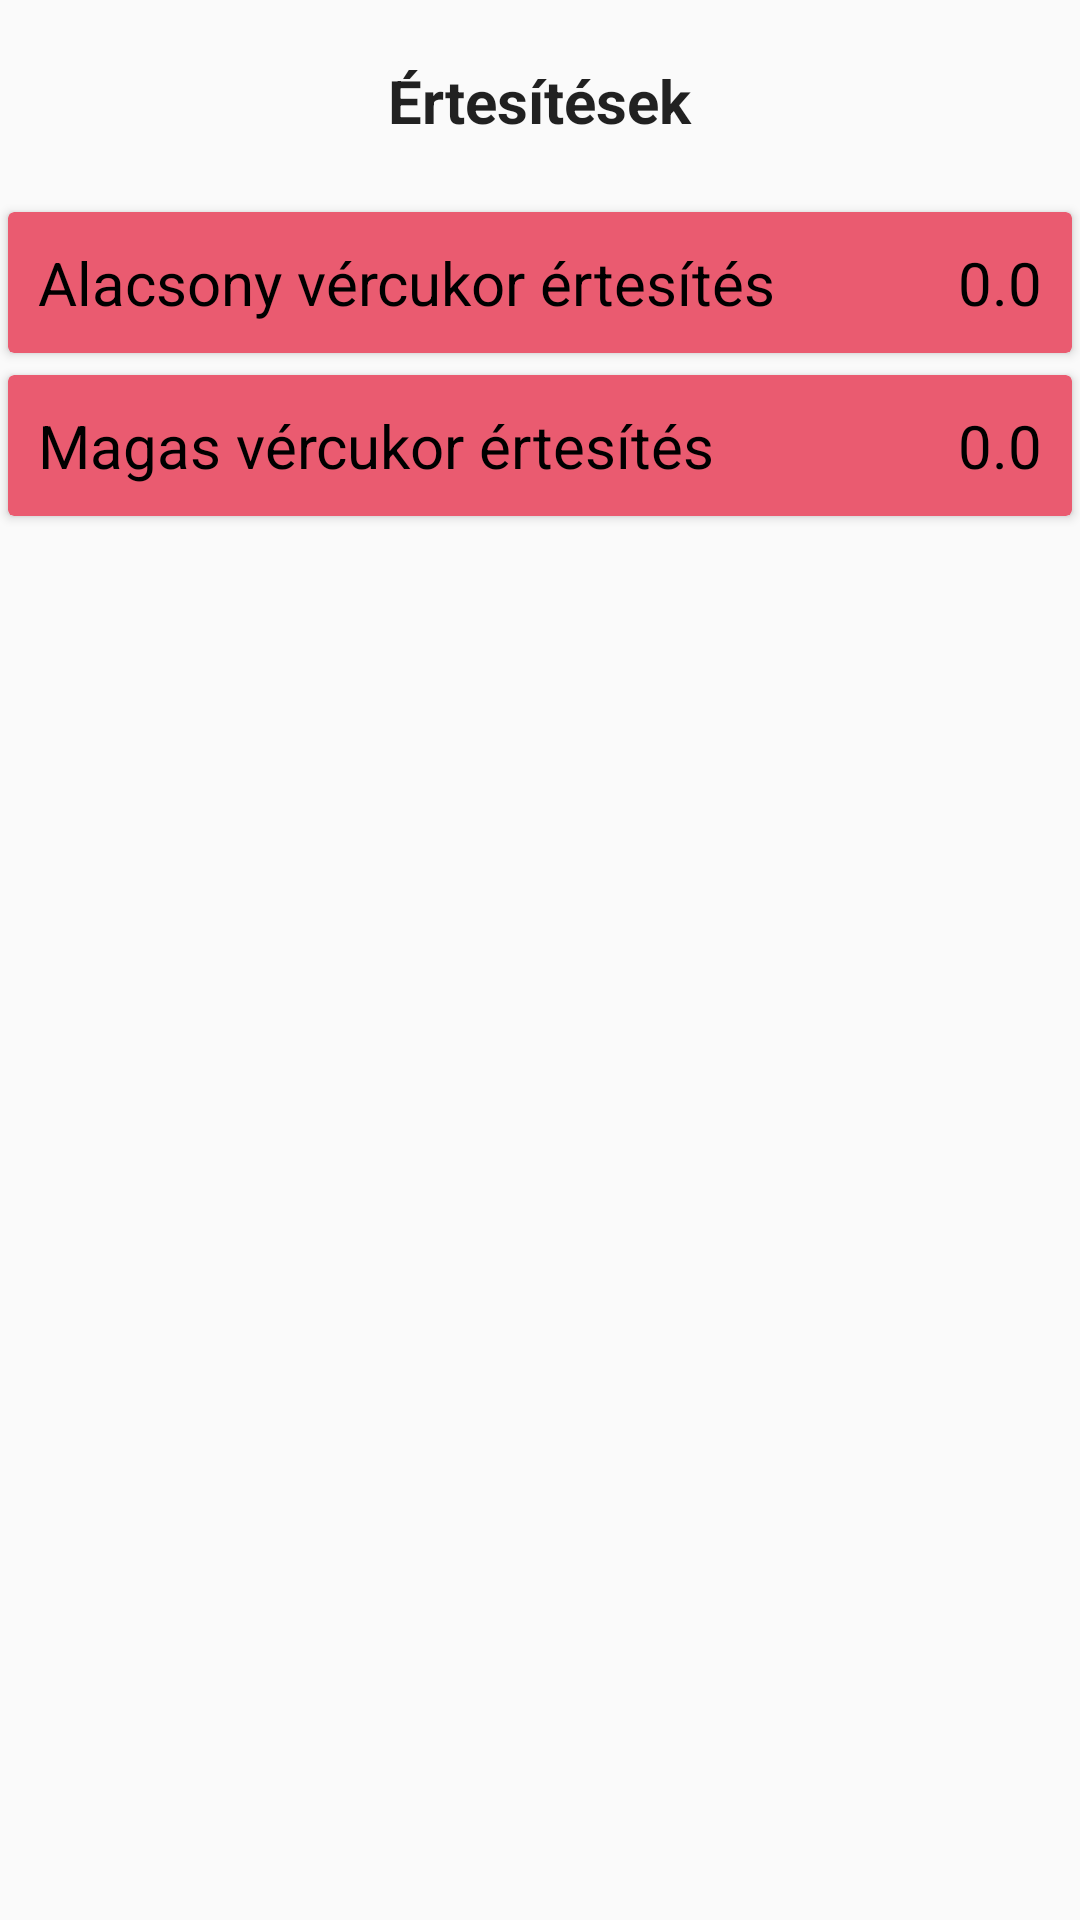

Android layout source for this screen:
<!-- AndroidManifest.xml: application theme PinkTheme -->
<!-- res/layout/fragment_notifications.xml -->
<?xml version="1.0" encoding="utf-8"?>
<RelativeLayout xmlns:android="http://schemas.android.com/apk/res/android"
    xmlns:tools="http://schemas.android.com/tools"
    android:layout_width="match_parent"
    android:layout_height="match_parent"
    xmlns:app="http://schemas.android.com/apk/res-auto"
    tools:context=".settings.NotificationsFragment">

    <TextView
        android:layout_width="wrap_content"
        android:layout_height="wrap_content"
        android:text="Értesítések"
        style="@style/TitleText"
        android:id="@+id/notification_txt"/>

    <androidx.cardview.widget.CardView
        android:layout_width="match_parent"
        android:layout_height="wrap_content"
        android:layout_below="@+id/notification_txt"
        android:id="@+id/low_view"
        app:cardBackgroundColor="?colorPrimary"
        app:cardCornerRadius="2dp"
        app:cardUseCompatPadding="true">

        <TextView
            android:layout_width="wrap_content"
            android:layout_height="match_parent"
            android:text="Alacsony vércukor értesítés"
            style="@style/BigTextStyle"
            android:padding="10dp"
            android:textColor="@color/black"/>

        <TextView
            android:layout_width="wrap_content"
            android:layout_height="wrap_content"
            android:text="0.0"
            style="@style/BigTextStyle"
            android:padding="10dp"
            android:layout_gravity="right"
            android:id="@+id/low_bg"
            android:textColor="@color/black"/>

    </androidx.cardview.widget.CardView>

    <androidx.cardview.widget.CardView
        android:layout_width="match_parent"
        android:layout_height="wrap_content"
        android:layout_below="@+id/low_view"
        android:id="@+id/high_view"
        app:cardBackgroundColor="?colorPrimary"
        app:cardCornerRadius="2dp"
        app:cardUseCompatPadding="true">

        <TextView
            android:layout_width="wrap_content"
            android:layout_height="match_parent"
            android:text="Magas vércukor értesítés"
            style="@style/BigTextStyle"
            android:padding="10dp"
            android:textColor="@color/black"/>

        <TextView
            android:layout_width="wrap_content"
            android:layout_height="wrap_content"
            android:text="0.0"
            style="@style/BigTextStyle"
            android:padding="10dp"
            android:layout_gravity="right"
            android:id="@+id/high_bg"
            android:textColor="@color/black"/>

    </androidx.cardview.widget.CardView>

</RelativeLayout>
<!-- resources referenced by this layout -->
<resources>
  <color name="black">#000000</color>
  <style name="BigTextStyle" parent="TextAppearance.AppCompat">
          <item name="android:textSize">@dimen/text_size_big</item>
          <item name="fontFamily">@font/redhatdisplay</item>
      </style>
  <style name="TitleText" parent="TextAppearance.AppCompat">
          <item name="android:textSize">@dimen/text_size_big</item>
          <item name="fontFamily">@font/redhatdisplay</item>
          <item name="android:textStyle">bold</item>
          <item name="android:layout_centerHorizontal">true</item>
          <item name="android:layout_margin">@dimen/title_margin</item>
      </style>
  <style name="PinkTheme" parent="Theme.AppCompat.DayNight.NoActionBar">
          <item name="colorPrimary">@color/colorPrimary</item>
          <item name="colorPrimaryDark">@color/colorPrimaryDark</item>
          <item name="colorAccent">@color/colorAccent</item>
      </style>
  <dimen name="text_size_big">20sp</dimen>
  <dimen name="title_margin">20dp</dimen>
  <color name="colorPrimary">#EA5B70</color>
  <color name="colorPrimaryDark">#712323</color>
  <color name="colorAccent">#DFFF8E9E</color>
</resources>
